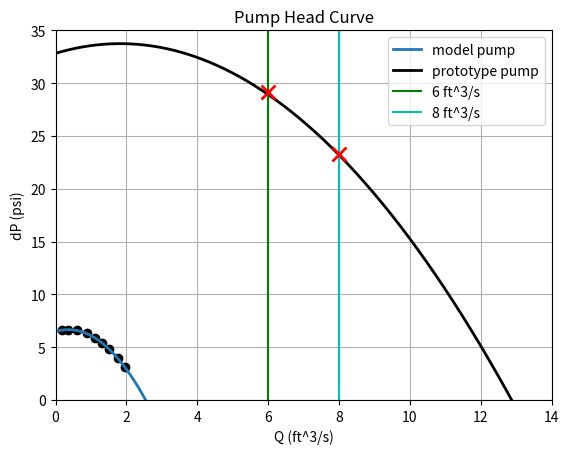

Here is the Python script that generated this plot:
# ME 332 reynolds number calculation

import numpy as np
import matplotlib.pyplot as plt


"""----------------------------------------------------------------------------
                            Constants
----------------------------------------------------------------------------"""

pi=np.pi
#gravity
g=32.17                                                     #ft/s^2
#specific gravity of water
SG=1
#pump efficencty
eta=.75
#viscosity of water at room temp (68F)
u=2.09e-5                                                       #slug/ft*s
#density of water
rho= 62.427961                                                  #lb/ft^3
#Kinematic viscosity of water at room temp (68F) pronounced "nu"
#1 cst= 10^-6 m^2/s
v=1.01                                                          #cst
#Galvanized Iron absolute roughness (epsilon or curly e)
e=.0005                                                         #feet           #.0005
#relative roughness is e/diameter

#Reynolds number < 2300 is laminar
#Reynolds number > 2300 is laminar

#total length of pipe system
L=1640.42                                                       #feet

#sharp edge inlet resistance coefficient
k_sharp= 1                                                                     #.5

#change in elevation
dy=-32.8084                                                  #feet                  #positive


"""----------------------------------------------------------------------------
                    Component Resistance Coefficient (K) Data
----------------------------------------------------------------------------"""
def func(x, c, a, b):
    return a*np.exp(-c*x) + b
    #first number is steepness guess, second is translation guess, third is
    #vertical translation

#gate valve data from p. 382 Table 6.5
gvDraw=[1, 2, 4, 8, 20]                                            # inches
gvKraw=[.8, .35, .16, .07, .03]                                    #K

gvD_points=np.linspace(.01, 24, 1000)                  #pipe diameter in inches
gvKn=func(gvD_points, .6, 1.4, .05)

#90 degree elbow data from p. 382 Table 6.5
eDraw=[1, 2, 4, 8, 20]                              #pipe diameter in inches
eKraw=[.5, .39, .3, .26, .21]                       #K values

eD_points=np.linspace(.01, 24, 1000)
eKn=func(eD_points, .4, .45, .21)



"""----------------------------------------------------------------------------
                            State 1 (Q=6 ft^3/s)
----------------------------------------------------------------------------"""

Q1= 6                                                           #ft^3/s
#reynolds number for first flow rate vs pipe diameter
Re1=[]
d1=np.linspace( .5, 2, 1000)                                    #feet
d1i=d1*12                                                      #in inches
#average velocity of flow
V1=(4*Q1)/(pi*(d1**2))                                          #ft/s
#Reynolds number
Re1=7745.8*((V1*d1i)/v)
#friction factor (need to modify so either Re or d is only one value)
f1= (1/(-1.8*np.log((6.9/Re1) + (((e/d1)/3.7)**1.11))))**2

k1_elbow = func(d1i, .4, .45, .21)
k1_valve = func(d1i, .6, 1.4, .05)

#head loss
k1_total=k_sharp + 4*k1_elbow + k1_valve

h1_l= ((V1**2)/(2*g))*( ((f1*L)/d1) + k1_total)                    #feet
h1_l_mod= ((V1**2)/(2*g))*( ((f1*L)/d1) )

#energy eq for pump head
h_p1= (dy + h1_l)*.433*SG                                       #PSI
state_1_q=np.ones(1000)*Q1

#pump power required
Power1=(SG*h1_l*(Q1*448.831)/(3960*eta)) #where 448 converts from ft^3/s to gal/min



"""----------------------------------------------------------------------------
                            State 2 (Q=8 ft^3/s)
----------------------------------------------------------------------------"""

Q2= 8.0                                                           #ft^3/s
#reynolds number for second flow rate vs pipe diameter
Re2=[]
d2=np.linspace(.5, 2, 1000)                                     #feet
d2i=d2*12                                                       #inches

#average velocity of flow
V2=(4*Q2)/(pi*(d2**2))                                         #ft/s
#Reynolds number
Re2=7745.8*((V2*d2i)/v)
#friction factor (need to modify so either Re or d is only one value)
f2= (1/(-1.8*np.log((6.9/Re2) + (((e/d2)/3.7)**1.11))))**2

k2_elbow = func(d2i, .4, .45, .21)
k2_valve = func(d2i, .6, 1.4, .05)

#head loss
k2_total=k_sharp + 4*k2_elbow + k2_valve

h2_l= ((V2**2)/(2*g))*( ((f2*L)/d2) + k2_total)                 #feet
h2_l_mod= ((V2**2)/(2*g))*( ((f2*L)/d2) )

#energy eq for pump head
h_p2= (dy + h2_l)*.433*SG                                       #PSI

state_2_q=np.ones(1000)*Q2

#pump power required
Power2=(SG*h2_l*(Q2*448.831)/(3960*eta)) #where 448 converts from ft^3/s to gal/min
                                                                #Hp


"""-------------------------------------------------------------------------
                        Model Pump
-------------------------------------------------------------------------"""
Q1_raw=np.array([0.17, 0.35, 0.61, 0.88, 1.11, 1.31, 1.51, 1.76, 1.96 ])
dP1_raw=np.array([6.62, 6.65, 6.59, 6.30, 5.88, 5.36, 4.85, 3.93, 3.08])
w1= 40*pi          #radians/second
d1_pump= 8.0/12.0             #feet
# fit a curve
z1=np.polyfit(Q1_raw, dP1_raw, 2)
y1=np.poly1d(z1)
#get curve points
Q1_pump=np.linspace(0, 3, 1000)
dP1=y1(Q1_pump)

"""-------------------------------------------------------------------------
                        Prototype Pump
-------------------------------------------------------------------------"""
w2= 60*pi          #radians/second
d2_pump= 1             #feet

Q2_pump= Q1_pump*(w2/w1)*((d2_pump/d1_pump)**3)
dP2= dP1*((w2/w1)**2)*((d2_pump/d1_pump)**2)
"""-------------------------------------------------------------------------
                        Optimization
-------------------------------------------------------------------------"""
#enumerate, first is index, 2nd is val

#val = np.isclose(h_p1[i], dP2[i], atol=.1)

#state 1----------------------------------------------
#get dP on head curve line for 6 ft^3/s
for i, k in enumerate(Q2_pump):
    val= np.isclose(k, 6, atol=.01)
    if val == True:
        dP1_max=dP2[i]
        ix1=i
# get hp_p1 (point on vertical line)
for i, k in enumerate(h_p1):
    val= np.isclose(k, dP1_max, atol=.3)                                           #.07
    if val == True:
        h_p1_max=h_p1[i]
        i1=i
#use i1 (index) to get the rest of the values

k1_elbow_max = func(d1i[i1], .4, .45, .21)
k1_valve_max = func(d1i[i1], .6, 1.4, .05)
h1_l_max=h1_l[i1]
f1_max= f1[i1]
V1_max=V1[i1]
Re1_max=Re1[i1]
d1_max=d1i[i1]
Power1_max= Power1[i1]

#print('State 1 Max: kElbow, kValve, Hl, f, Re, d ')
#print(k1_elbow_max, k1_valve_max, h1_l_max, f1_max, Re1_max, d1_max)



#state 2--------------------------------------------
#get dP on head curve line for 8 ft^3/s
for i, k in enumerate(Q2_pump):
    val= np.isclose(k, 8, atol=.01)
    if val == True:
        dP2_max=dP2[i]
        ix2=i

# get hp_p2 (point on vertical line)
for i, k in enumerate(h_p2):
    val= np.isclose(k, dP2_max, atol=.09)                                           #.02
    if val == True:
        h_p2_max=h_p2[i]
        i2=i
#use i2 (index) to get the rest of the values

k2_elbow_max = func(d2i[i2], .4, .45, .21)
k2_valve_max = func(d2i[i2], .6, 1.4, .05)
h2_l_max=h2_l[i2]
f2_max= f2[i2]
V2_max=V2[i2]
Re2_max=Re2[i2]
d2_max=d2i[i2]
Power2_max=Power2[i2]

#print('State 2 Max: kElbow, kValve, Hl, f, Re, d ')
#print(k2_elbow_max, k2_valve_max, h2_l_max, f2_max, Re2_max, d2_max)

"""----------------------------------------------------------------------------
                            PLOTTING
----------------------------------------------------------------------------"""

plot_type="head_curve"

if plot_type == "head_curve":
    "plot model and prototype pump visuals"
    plt.axis([0, 14.0, 0, 35])
    plt.title('Pump Head Curve')
    plt.xlabel('Q (ft^3/s)')
    plt.ylabel('dP (psi)')
    plt.grid(True)
    plt.plot(Q1_raw, dP1_raw, 'ko ')
    plt.plot(Q1_pump, dP1, lw=2, label='model pump')
    plt.plot(Q2_pump, dP2, 'k', lw=2, label='prototype pump')
    "plot pump head on pump head graph"
    plt.plot(state_1_q, h_p1, label ='6 ft^3/s', color='g', lw=1.5)
    plt.plot(state_2_q, h_p2, label = '8 ft^3/s', color='c', lw=1.5)
    "plot max values"
    plt.plot(Q2_pump[ix1], h_p1_max, 'rx', mew=2, ms=10)
    plt.plot(Q2_pump[ix2], h_p2_max, 'rx', mew=2, ms=10)
    plt.legend()
    print("H1Max=" + str(h_p1_max) + ' PSI')
    print('H1Max(length)= ' + str(h1_l_max) + ' feet')
    print("D1Max = " + str(d1_max) + ' Inches')
    print("V1Max = " + str(V1_max) + ' ft/s')
    print("State 1 Power Required= " + str(Power1_max) + " Hp")
    print("Re1Max = " + str(Re1_max)+'\n\n')


    print("H2Max=" + str(h_p2_max) + ' PSI')
    print('H2Max(length)= ' + str(h2_l_max) + ' feet')
    print("D2Max = " + str(d2_max) + ' Inches')
    print("V2Max = " + str(V2_max) + ' ft/s')
    print("Re2Max = " + str(Re2_max))
    print("State 2 Power Required= " + str(Power2_max) + " Hp")

if plot_type =="DvRe":
    #plot pipe diameter vs reynolds number
    plt.title('Diameter vs Reynolds Number')
    plt.plot(d1i, Re1, 'r', label='6 ft^3/s', lw=1.5)
    plt.plot(d2i, Re2, 'k', label='8 ft^3/s', lw=1.5)
    #plot turbulent flow boundary
    plt.plot((6, 24), (2300, 2300), 'g', label='laminar flow boundary', lw=1.5)
    plt.plot((6, 24), (4000, 4000), 'b', label='turbulent flow boundary', lw=1.5)
    plt.legend()
    plt.xlabel('pipe diameter (in)')
    plt.ylabel('Reynolds number (Re)')
    plt.grid(True)
    plt.axis([6, 24, 0, 1500000])
    "plot max values"
    plt.plot(d1_max, Re1_max, 'kx', ms=8, mew=2 )
    plt.plot(d2_max, Re2_max, 'kx', ms=8, mew=2)
    print("D1Max = " + str(d1_max) + ' Inches')
    print("D2Max = " + str(d2_max)+ ' Inches')
    print("Re1Max = " + str(Re1_max))
    print("Re2Max = " + str(Re2_max))

if plot_type == "DvV":
    #plot pipe diameter vs average velocity of flow
    plt.title('Diameter vs Average Velocity')
    plt.plot(d1i, V1, 'r', label='6 ft^3/s', lw=1.5)
    plt.plot(d2i, V2, 'k', label= '8 ft^3/s', lw=1.5)
    plt.legend()
    plt.xlabel('pipe diameter (in)')
    plt.ylabel('Average Velocity (ft/s)')
    plt.grid(True)
    plt.axis([6, 24, 0, 45])
    plt.plot(d1_max, V1_max, 'kx', ms=8, mew=2 )
    plt.plot(d2_max, V2_max, 'kx', ms=8, mew=2 )
    print("D1Max = " + str(d1_max) + ' Inches')
    print("D2Max = " + str(d2_max)+ ' Inches')
    print("V1Max = " + str(V1_max) + ' ft/s')
    print("V2Max = " + str(V2_max) + ' ft/s')

if plot_type =="DvFf":
    #plots friction factor vs pipe diameter
    plt.title('Diameter vs Friction Factor')
    plt.plot(d1i, f1, 'r', label='6 ft^3/s', lw=1.5)
    plt.plot(d2i, f2, 'k', label= '8 ft^3/s', lw=1.5)
    plt.legend()
    plt.xlabel('pipe diameter (in)')
    plt.ylabel('Friction factor (f)')
    plt.grid(True)
    plt.plot(d1_max, f1_max, 'kx', ms=8, mew=2)
    plt.plot(d2_max, f2_max, 'kx', ms=8, mew=2)
    print("D1Max = " + str(d1_max) + ' Inches')
    print("D2Max = " + str(d2_max) + ' Inches')
    print("f1Max = " + str(f1_max))
    print("f2Max = " + str(f2_max))
    #plt.axis([0, 12, 0, 200])

if plot_type =="gate_valve":
    #plots gate valve data
    plt.title('Gate Valve Data - Diameter vs Resistance Coefficient')
    plt.plot(gvDraw, gvKraw, 'rx', ms=7, mew=2)
    plt.plot(gvD_points,gvKn, lw=1.5)
    plt.xlabel('pipe diameter (in)')
    plt.ylabel('Resistance coefficient (k)')
    plt.grid(True)
    plt.axis([0, 24, 0, 1])
    plt.plot(d1_max, k1_valve_max, 'gx', ms=7, mew=2, label= '6ft^3/s')
    plt.plot(d2_max, k2_valve_max, 'kx', ms=7, mew=2, label= '8ft^3/s')
    plt.legend()
    print("D1Max = " + str(d1_max) + ' Inches')
    print("D2Max = " + str(d2_max) + ' Inches')
    print("k1Max = " + str(k1_valve_max))
    print("k2Max = " + str(k2_valve_max))

if plot_type =="elbow_valve":
    plt.title('Elbow Fitting Data - Diameter vs Resistance Coefficient')
    plt.plot(eDraw, eKraw, 'rx', ms=7, mew=2,)
    plt.plot(eD_points, eKn, lw=2)
    plt.xlabel('pipe diameter (in)')
    plt.ylabel('Resistance coefficient (k)')
    plt.grid(True)
    plt.axis([0, 24, 0, 1])
    plt.plot(d1_max, k1_elbow_max, 'gx', ms=7, mew=2, label= '6ft^3/s')
    plt.plot(d2_max, k2_elbow_max, 'kx', ms=7, mew=2, label= '8ft^3/s')
    plt.legend()
    print("D1Max = " + str(d1_max) + ' Inches')
    print("D2Max = " + str(d2_max) + ' Inches')
    print("k1Max = " + str(k1_elbow_max))
    print("k2Max = " + str(k2_elbow_max))

if plot_type =="PWRvD":
    plt.title('Diameter vs Pump Power Required')
    plt.plot(d1i, Power1, 'r', lw=1.5, label='6 ft^3/s')
    plt.plot(d2i, Power2, 'k', lw=1.5,  label='8 ft^3/s')
    plt.grid(True)
    plt.legend()
    plt.plot(d1_max, Power1_max, 'kx', ms=7, mew=2)
    plt.plot(d2_max, Power2_max, 'kx', ms=7, mew=2)
    plt.xlabel('pipe diameter (in)')
    plt.ylabel('Required Power (Hp)')
    print("D1Max = " + str(d1_max) + ' Inches')
    print("D2Max = " + str(d2_max) + ' Inches')
    print("State 1 Power Required= " + str(Power1_max) + " Hp")
    print("State 2 Power Required= " + str(Power2_max) + " Hp")

if plot_type =="PWRvV":
    plt.title('Velocity vs Pump Power Required')
    plt.plot(V1, Power1, 'r', lw=1.5, label='6 ft^3/s')
    plt.plot(V2, Power2, 'k', lw=1.5,  label='8 ft^3/s')
    plt.grid(True)
    plt.legend()
    plt.plot(V1_max, Power1_max, 'kx', ms=7, mew=2)
    plt.plot(V2_max, Power2_max, 'kx', ms=7, mew=2)
    plt.xlabel('Average velocity (ft/s)')
    plt.ylabel('Required Pump Horsepower')
    print("V1Max = " + str(V1_max) + ' ft/s')
    print("V2Max = " + str(V2_max) + ' ft/s')
    print("State 1 Power Required= " + str(Power1_max) + " Hp")
    print("State 2 Power Required= " + str(Power2_max) + " Hp")

plt.show()
